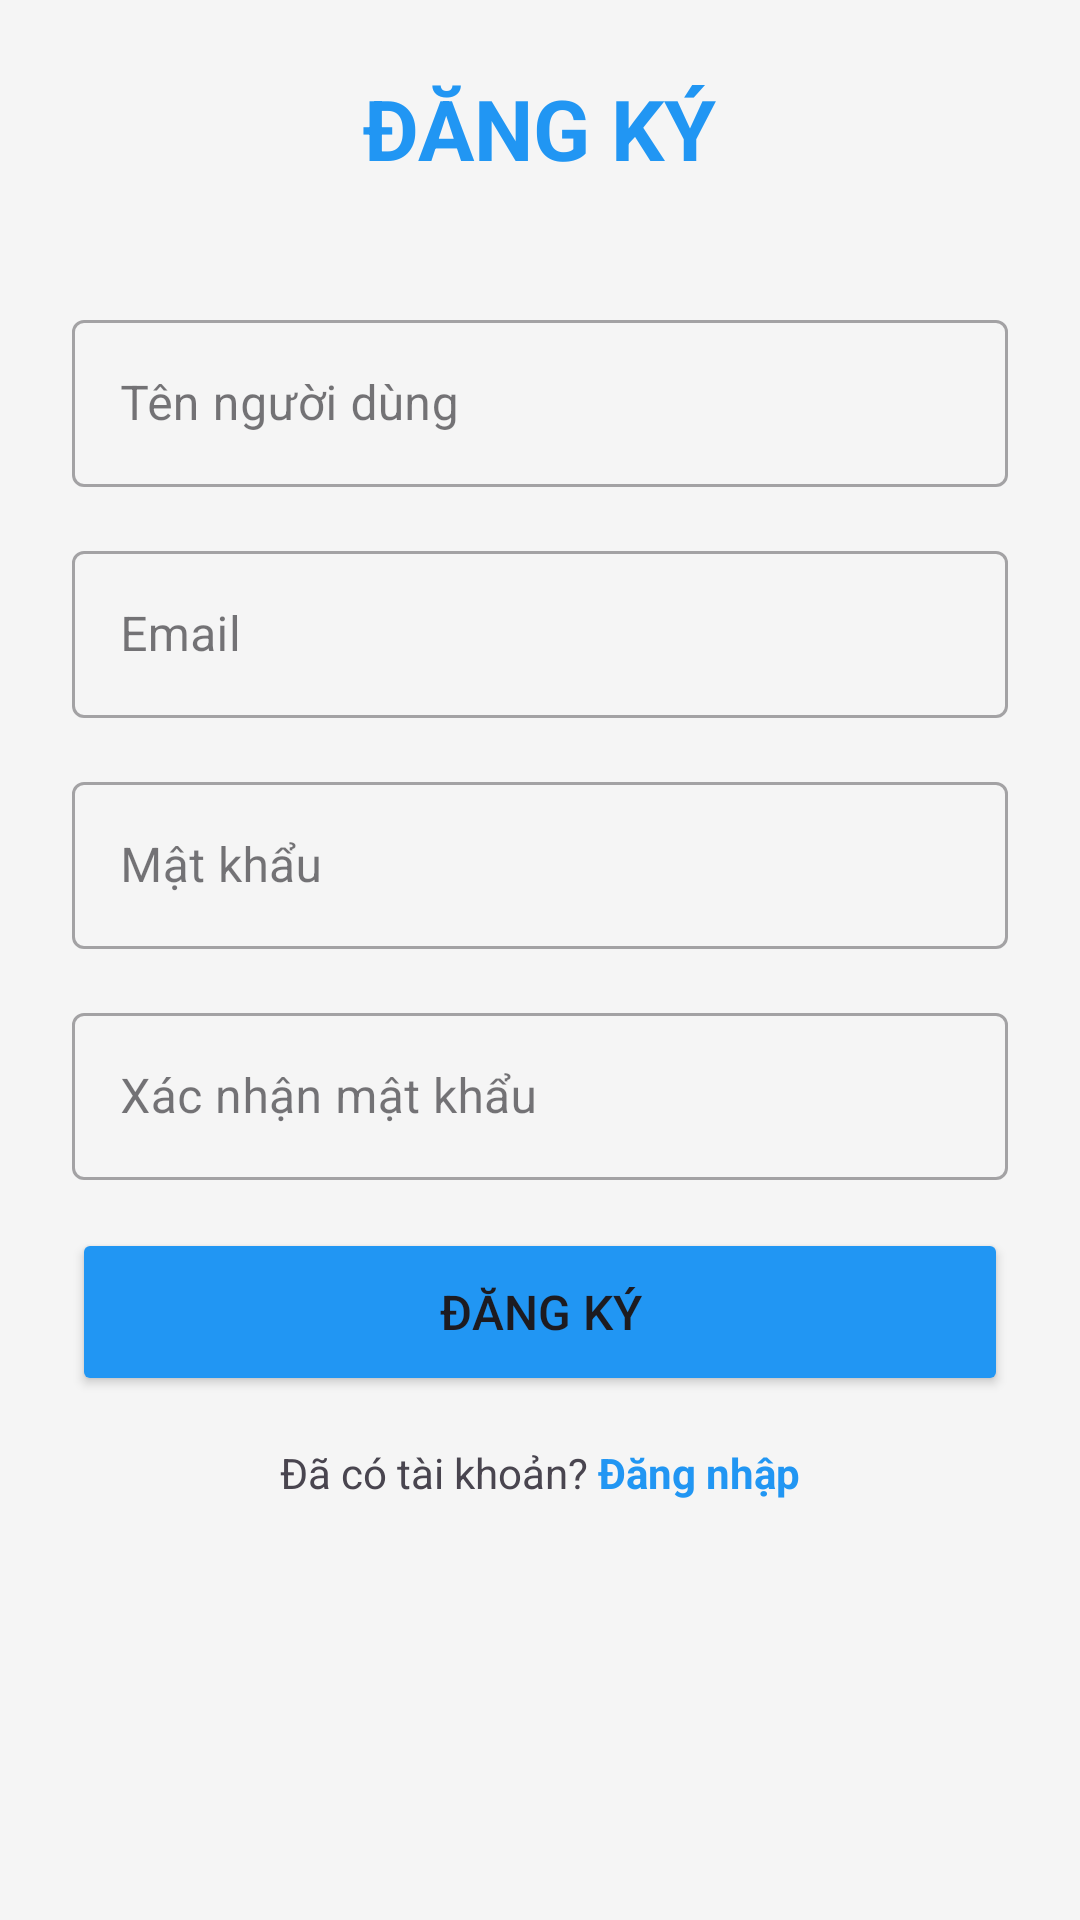

Write the Android layout XML for this screen, with the resource values it uses.
<!-- AndroidManifest.xml: application theme Theme.BTL_Task_Management -->
<!-- res/layout/activity_dang_ky.xml -->
<?xml version="1.0" encoding="utf-8"?>
<ScrollView xmlns:android="http://schemas.android.com/apk/res/android"
    android:layout_width="match_parent"
    android:layout_height="match_parent"
    android:background="#F5F5F5">

    <LinearLayout
        android:layout_width="match_parent"
        android:layout_height="wrap_content"
        android:orientation="vertical"
        android:padding="24dp"
        android:gravity="center">

        <TextView
            android:layout_width="wrap_content"
            android:layout_height="wrap_content"
            android:text="ĐĂNG KÝ"
            android:textSize="28sp"
            android:textStyle="bold"
            android:textColor="#2196F3"
            android:layout_marginBottom="40dp"/>

        <com.google.android.material.textfield.TextInputLayout
            android:layout_width="match_parent"
            android:layout_height="wrap_content"
            android:layout_marginBottom="16dp"
            style="@style/Widget.MaterialComponents.TextInputLayout.OutlinedBox">

            <com.google.android.material.textfield.TextInputEditText
                android:id="@+id/edtTenNguoiDung"
                android:layout_width="match_parent"
                android:layout_height="wrap_content"
                android:hint="Tên người dùng"
                android:inputType="textPersonName"/>
        </com.google.android.material.textfield.TextInputLayout>

        <com.google.android.material.textfield.TextInputLayout
            android:layout_width="match_parent"
            android:layout_height="wrap_content"
            android:layout_marginBottom="16dp"
            style="@style/Widget.MaterialComponents.TextInputLayout.OutlinedBox">

            <com.google.android.material.textfield.TextInputEditText
                android:id="@+id/edtEmail"
                android:layout_width="match_parent"
                android:layout_height="wrap_content"
                android:hint="Email"
                android:inputType="textEmailAddress"/>
        </com.google.android.material.textfield.TextInputLayout>

        <com.google.android.material.textfield.TextInputLayout
            android:layout_width="match_parent"
            android:layout_height="wrap_content"
            android:layout_marginBottom="16dp"
            style="@style/Widget.MaterialComponents.TextInputLayout.OutlinedBox">

            <com.google.android.material.textfield.TextInputEditText
                android:id="@+id/edtMatKhau"
                android:layout_width="match_parent"
                android:layout_height="wrap_content"
                android:hint="Mật khẩu"
                android:inputType="textPassword"/>
        </com.google.android.material.textfield.TextInputLayout>

        <com.google.android.material.textfield.TextInputLayout
            android:layout_width="match_parent"
            android:layout_height="wrap_content"
            android:layout_marginBottom="16dp"
            style="@style/Widget.MaterialComponents.TextInputLayout.OutlinedBox">

            <com.google.android.material.textfield.TextInputEditText
                android:id="@+id/edtXacNhanMatKhau"
                android:layout_width="match_parent"
                android:layout_height="wrap_content"
                android:hint="Xác nhận mật khẩu"
                android:inputType="textPassword"/>
        </com.google.android.material.textfield.TextInputLayout>

        <Button
            android:id="@+id/btnDangKy"
            android:layout_width="match_parent"
            android:layout_height="56dp"
            android:text="ĐĂNG KÝ"
            android:textSize="16sp"
            android:backgroundTint="#2196F3"
            android:layout_marginBottom="16dp"/>

        <LinearLayout
            android:layout_width="wrap_content"
            android:layout_height="wrap_content"
            android:orientation="horizontal">

            <TextView
                android:layout_width="wrap_content"
                android:layout_height="wrap_content"
                android:text="Đã có tài khoản? "
                android:textSize="14sp"/>

            <TextView
                android:id="@+id/tvDangNhap"
                android:layout_width="wrap_content"
                android:layout_height="wrap_content"
                android:text="Đăng nhập"
                android:textSize="14sp"
                android:textColor="#2196F3"
                android:textStyle="bold"/>
        </LinearLayout>

    </LinearLayout>
</ScrollView>
<!-- resources referenced by this layout -->
<resources>
  <style name="Theme.BTL_Task_Management" parent="Base.Theme.BTL_Task_Management" />
  <style name="Base.Theme.BTL_Task_Management" parent="Theme.Material3.DayNight.NoActionBar">
          
          
      </style>
</resources>
